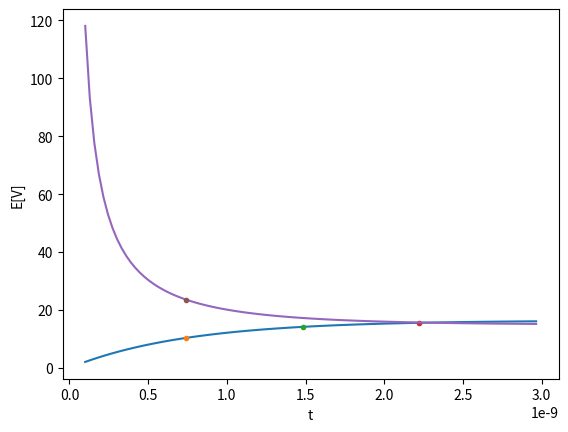

Recreate this plot in Python.
import numpy as np
import matplotlib.pyplot as plt

#ゲート入力電荷量 4.65nC
Qg = 4.65e-9

#ゲートスイッチ電荷量 6.4nC
Qs = 6.4e-9

#ゲートソース電圧
Vgs = 16.4

#ゲート抵抗 1.1Ω
Rg = 1.1

#ゲート入力容量F
Cg = Qg / Vgs + Qs / Vgs

t = np.linspace(0.0000000001,  4 * Rg * Cg, 100)
def tau(x):
    return x * Cg * Rg


def func(t):
    return Vgs * (1 - np.exp(-t / (Rg * Cg)))


plt.plot(t, func(t))
plt.plot(tau(1), func(tau(1)), marker='.')
plt.plot(tau(2), func(tau(2)), marker='.')
plt.plot(tau(3), func(tau(3)), marker='.')
# plt.plot(tau(4), func(tau(4)), marker='.')
# plt.plot(tau(5), func(tau(5)), marker='.')
# plt.plot(tau(6), func(tau(6)), marker='.')
plt.xlabel('t')
plt.ylabel('E[V]')
# plt.show()


t = np.linspace(0.0000000001,  4 * Rg * Cg, 100)


def i(t):
    return Vgs / (Rg * (1 - np.exp(-t / (Rg * Cg))))


plt.plot(t, i(t))

plt.xlabel('t')
# plt.ylabel('i(t)')

# plt.plot(0.5 * Cg * Rg, i(0.5 * Cg * Rg), marker='.')
# plt.plot(0.25 * Cg * Rg, i(0.25 * Cg * Rg), marker='.')
# plt.plot(0.125 * Cg * Rg, i(0.125 * Cg * Rg), marker='.')
plt.plot(Cg *Rg, i(Cg * Rg), marker='.')
plt.show()